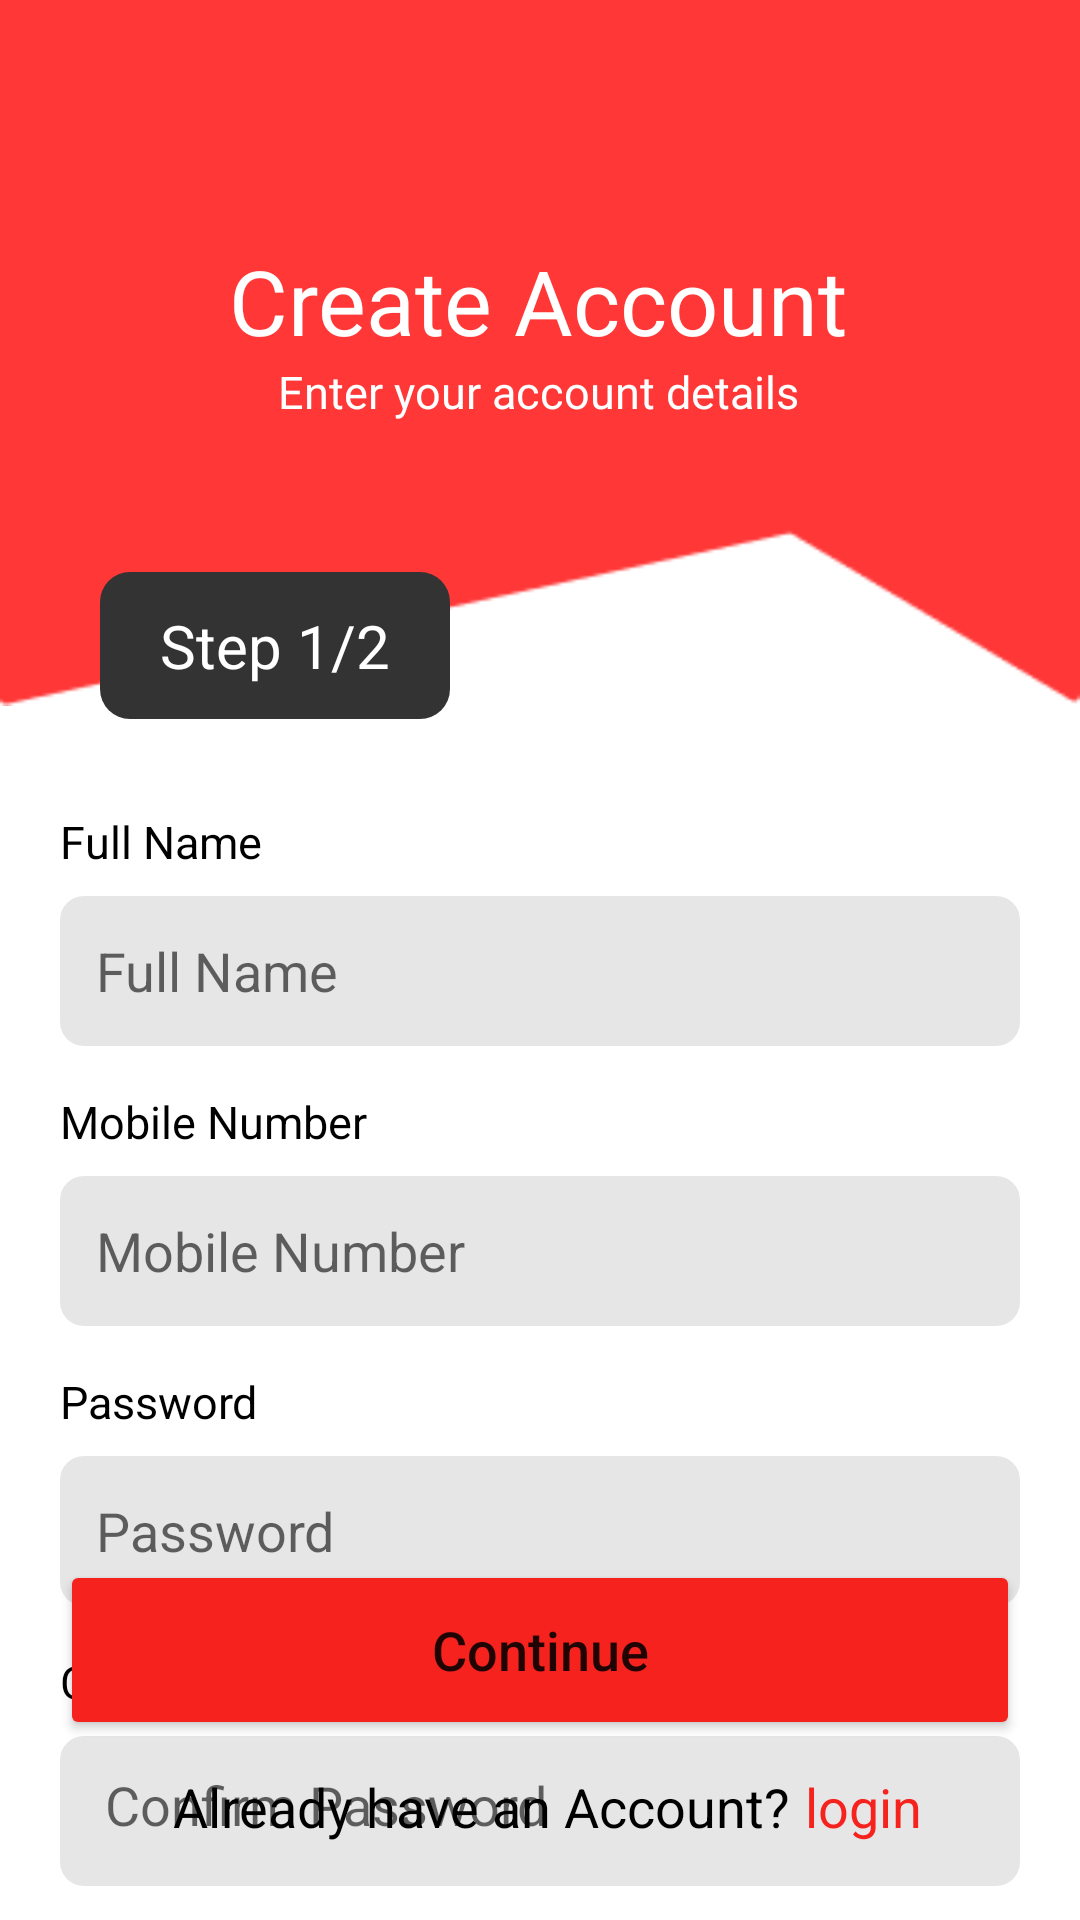

The Android layout XML behind this screen, and the referenced resources:
<!-- AndroidManifest.xml: application theme Theme.ElderlyApp -->
<!-- res/layout/activity_signup.xml -->
<?xml version="1.0" encoding="utf-8"?>
<androidx.constraintlayout.widget.ConstraintLayout xmlns:android="http://schemas.android.com/apk/res/android"
    xmlns:app="http://schemas.android.com/apk/res-auto"
    xmlns:tools="http://schemas.android.com/tools"
    android:layout_width="match_parent"
    android:layout_height="match_parent"
    android:orientation="vertical"
    tools:context=".basicappactivity.SignupActivity">




    <ImageView
        android:id="@+id/ivRedBg"
        android:layout_width="match_parent"
        android:layout_height="350dp"
        android:layout_marginTop="-80dp"
        android:src="@drawable/red_bg"
        app:layout_constraintTop_toTopOf="parent" />

    <TextView
        android:id="@+id/tvTitle"
        android:layout_width="wrap_content"
        android:layout_height="wrap_content"
        android:layout_marginTop="80dp"
        android:text="Create Account"
        android:textColor="@color/white"
        android:textSize="30sp"
        app:layout_constraintEnd_toEndOf="parent"
        app:layout_constraintHorizontal_bias="0.497"
        app:layout_constraintStart_toStartOf="parent"
        app:layout_constraintTop_toTopOf="parent" />

    <TextView
        android:id="@+id/tvSubTitle"
        android:layout_width="wrap_content"
        android:layout_height="wrap_content"
        android:text="Enter your account details"
        android:textColor="@color/white"
        android:textSize="15sp"
        app:layout_constraintEnd_toEndOf="parent"
        app:layout_constraintHorizontal_bias="0.497"
        app:layout_constraintStart_toStartOf="parent"
        app:layout_constraintTop_toBottomOf="@+id/tvTitle" />

    <TextView
        android:id="@+id/tvSteps"
        android:layout_width="wrap_content"
        android:layout_height="wrap_content"
        android:layout_marginTop="-80dp"
        android:background="@drawable/rectangle"
        android:paddingHorizontal="20dp"
        android:paddingVertical="11dp"
        android:text="Step 1/2"
        android:textColor="@color/white"
        android:textSize="20sp"
        app:layout_constraintEnd_toEndOf="parent"
        app:layout_constraintHorizontal_bias="0.137"
        app:layout_constraintStart_toStartOf="parent"
        app:layout_constraintTop_toBottomOf="@+id/ivRedBg" />

    <LinearLayout
        android:id="@+id/llFullName"
        android:layout_width="match_parent"
        android:layout_height="wrap_content"
        android:orientation="vertical"
        app:layout_constraintEnd_toEndOf="parent"
        app:layout_constraintHorizontal_bias="0.5"
        app:layout_constraintStart_toStartOf="parent"
        app:layout_constraintTop_toBottomOf="@+id/ivRedBg">

        <TextView
            android:id="@+id/tvFullName"
            android:layout_width="wrap_content"
            android:layout_height="wrap_content"
            android:layout_marginHorizontal="20dp"
            android:layout_marginBottom="8dp"
            android:text="Full Name"
            android:textColor="@color/black"
            android:textSize="15sp" />

        <EditText
            android:id="@+id/etFullName"
            android:layout_width="match_parent"
            android:layout_height="50dp"
            android:layout_marginHorizontal="20dp"
            android:background="@drawable/edittext_bg"
            android:hint="Full Name"
            android:padding="12dp" />

    </LinearLayout>


    <LinearLayout
        android:id="@+id/llNumber"
        android:layout_width="match_parent"
        android:layout_height="wrap_content"
        android:layout_marginTop="15dp"
        android:orientation="vertical"
        app:layout_constraintEnd_toEndOf="parent"
        app:layout_constraintHorizontal_bias="0.5"
        app:layout_constraintStart_toStartOf="parent"
        app:layout_constraintTop_toBottomOf="@+id/llFullName">

        <TextView
            android:id="@+id/tvNumber"
            android:layout_width="wrap_content"
            android:layout_height="wrap_content"
            android:layout_marginHorizontal="20dp"
            android:layout_marginBottom="8dp"
            android:text="Mobile Number"
            android:textColor="@color/black"
            android:textSize="15sp" />

        <EditText
            android:id="@+id/etNumber"
            android:layout_width="match_parent"
            android:layout_height="50dp"
            android:layout_marginHorizontal="20dp"
            android:background="@drawable/edittext_bg"
            android:hint="Mobile Number"
            android:inputType="number"
            android:padding="12dp" />

    </LinearLayout>

    <LinearLayout
        android:id="@+id/llPassword"
        android:layout_width="match_parent"
        android:layout_height="wrap_content"
        android:layout_marginTop="15dp"
        android:orientation="vertical"
        app:layout_constraintEnd_toEndOf="parent"
        app:layout_constraintHorizontal_bias="0.5"
        app:layout_constraintStart_toStartOf="parent"
        app:layout_constraintTop_toBottomOf="@+id/llNumber">

        <TextView
            android:id="@+id/tvPassword"
            android:layout_width="wrap_content"
            android:layout_height="wrap_content"
            android:layout_marginHorizontal="20dp"
            android:layout_marginBottom="8dp"
            android:text="Password"
            android:textColor="@color/black"
            android:textSize="15sp" />

        <EditText
            android:id="@+id/etPassword"
            android:layout_width="match_parent"
            android:layout_height="50dp"
            android:layout_marginHorizontal="20dp"
            android:background="@drawable/edittext_bg"
            android:hint="Password"
            android:inputType="textPassword"
            android:padding="12dp" />

    </LinearLayout>

    <LinearLayout
        android:id="@+id/llConfirmPassword"
        android:layout_width="match_parent"
        android:layout_height="wrap_content"
        android:layout_marginTop="15dp"
        android:orientation="vertical"
        app:layout_constraintEnd_toEndOf="parent"
        app:layout_constraintHorizontal_bias="0.5"
        app:layout_constraintStart_toStartOf="parent"
        app:layout_constraintTop_toBottomOf="@+id/llPassword">

        <TextView
            android:id="@+id/tvConfirmPassword"
            android:layout_width="wrap_content"
            android:layout_height="wrap_content"
            android:layout_marginHorizontal="20dp"
            android:layout_marginBottom="8dp"
            android:text="Confirm Password"
            android:textColor="@color/black"
            android:textSize="15sp" />

        <EditText
            android:id="@+id/etConfirmPassword"
            android:layout_width="match_parent"
            android:layout_height="50dp"
            android:layout_marginHorizontal="20dp"
            android:background="@drawable/edittext_bg"
            android:hint="Confirm Password"
            android:inputType="textPassword"
            android:padding="15dp" />

    </LinearLayout>

    <Button
        android:id="@+id/btnContinue"
        android:layout_width="0dp"
        android:layout_height="60dp"
        android:layout_marginHorizontal="20dp"
        android:layout_marginBottom="60dp"
        android:text="Continue"
        android:textAllCaps="false"
        android:textSize="18sp"
        app:backgroundTint="@color/main_red"
        app:layout_constraintBottom_toBottomOf="parent"
        app:layout_constraintEnd_toEndOf="parent"
        app:layout_constraintHorizontal_bias="1.0"
        app:layout_constraintStart_toStartOf="parent" />


    <LinearLayout
        android:id="@+id/llHaveAccount"
        android:layout_width="wrap_content"
        android:layout_height="wrap_content"
        android:orientation="horizontal"
        app:layout_constraintEnd_toEndOf="parent"
        app:layout_constraintHorizontal_bias="0.5"
        app:layout_constraintStart_toStartOf="parent"
        android:gravity="center"
        android:layout_marginTop="10dp"
        app:layout_constraintTop_toBottomOf="@+id/btnContinue">

        <androidx.constraintlayout.widget.ConstraintLayout
            android:layout_width="match_parent"
            android:layout_height="match_parent"
            android:gravity="center">

            <TextView
                android:id="@+id/tvHaveAccount"
                android:layout_width="wrap_content"
                android:layout_height="wrap_content"
                android:layout_marginHorizontal="5dp"
                android:text="Already have an Account?"
                android:textColor="@color/black"
                android:textSize="18sp"
                app:layout_constraintBottom_toBottomOf="parent"
                app:layout_constraintStart_toStartOf="parent"
                app:layout_constraintTop_toTopOf="parent" />

            <TextView
                android:id="@+id/HaveAccountRed"
                android:layout_width="wrap_content"
                android:layout_height="wrap_content"
                android:layout_marginHorizontal="5dp"
                android:text="login"
                android:textColor="@color/main_red"
                android:textSize="18sp"
                app:layout_constraintBottom_toBottomOf="parent"
                app:layout_constraintStart_toEndOf="@+id/tvHaveAccount"
                app:layout_constraintTop_toTopOf="parent" />


        </androidx.constraintlayout.widget.ConstraintLayout>

    </LinearLayout>


</androidx.constraintlayout.widget.ConstraintLayout>
<!-- resources referenced by this layout -->
<resources>
  <color name="black">#FF000000</color>
  <color name="main_red">#FFF5221E</color>
  <color name="white">#FFFFFFFF</color>
  <!-- drawable edittext_bg (drawable) -->
  <?xml version="1.0" encoding="utf-8"?>
  <shape xmlns:android="http://schemas.android.com/apk/res/android">
      <solid android:color="#E7E6E6" />
      <corners android:radius="8dp"/>
  </shape>
  <!-- drawable rectangle (drawable) -->
  <?xml version="1.0" encoding="utf-8"?>
  <shape xmlns:android="http://schemas.android.com/apk/res/android">
  <solid android:color="#333333" />
      <corners android:radius="10dp"/>
  </shape>
  <!-- drawable red_bg: png bitmap (drawable, 1925 bytes) -->
  <style name="Theme.ElderlyApp" parent="Theme.MaterialComponents.DayNight.NoActionBar">
          
          <item name="colorPrimary">@color/purple_500</item>
          <item name="colorPrimaryVariant">@color/black</item>
          <item name="colorOnPrimary">@color/white</item>
          
          <item name="colorSecondary">@color/teal_200</item>
          <item name="colorSecondaryVariant">@color/teal_700</item>
          <item name="colorOnSecondary">@color/black</item>
          
          <item name="android:statusBarColor" tools:targetApi="l">?attr/colorPrimaryVariant</item>
          
      </style>
  <color name="purple_500">#FF6200EE</color>
  <color name="teal_200">#FF03DAC5</color>
  <color name="teal_700">#FF018786</color>
</resources>
